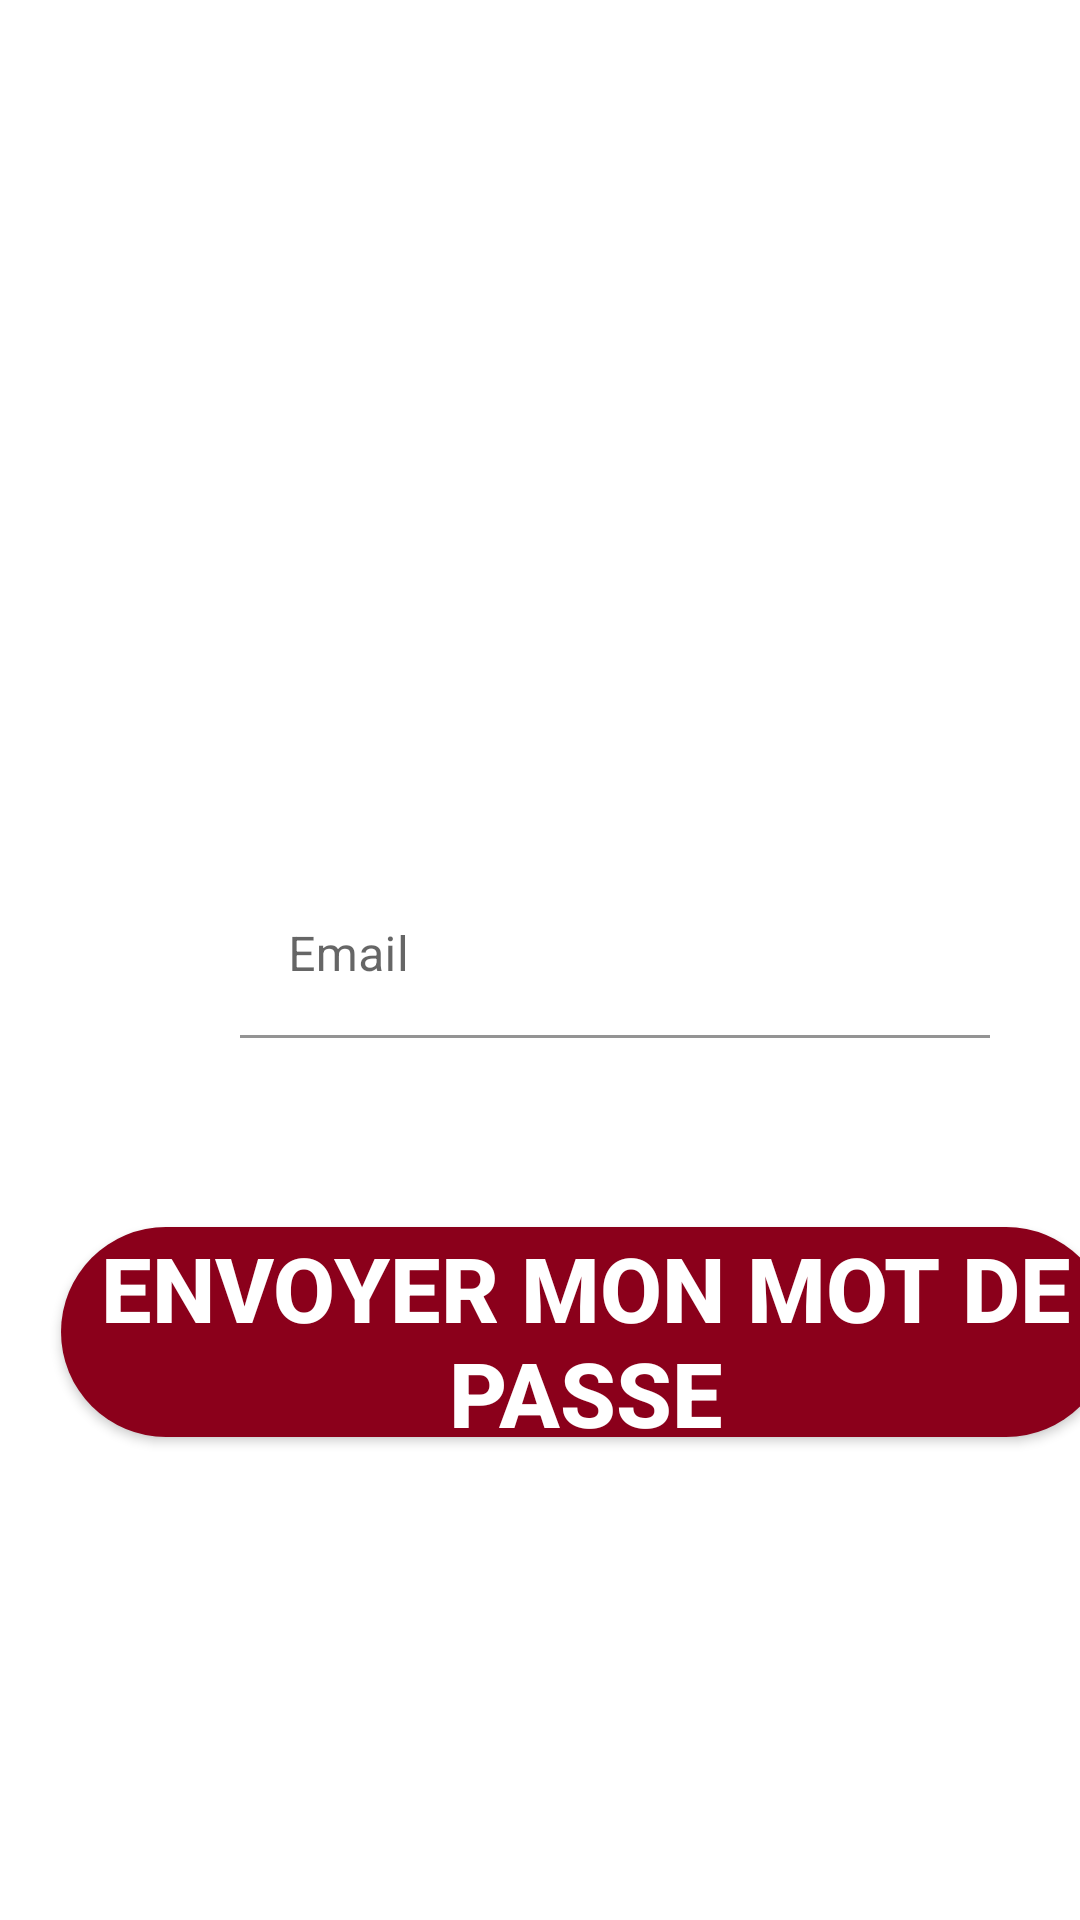

Reconstruct the res/layout file that produces this screen, plus the resources it refers to.
<!-- AndroidManifest.xml: application theme Theme.Light -->
<!-- res/layout/activity_forget_pass_word.xml -->
<?xml version="1.0" encoding="utf-8"?>
<LinearLayout xmlns:android="http://schemas.android.com/apk/res/android"
    xmlns:tools="http://schemas.android.com/tools"
    android:layout_width="match_parent"
    android:layout_height="match_parent"
    android:background="@drawable/back"
    tools:context=".ForgetPassWord">
    <com.google.android.material.textfield.TextInputLayout
        android:layout_width="300dp"
        android:layout_height="60dp"
        android:layout_marginTop="300dp"
        android:layout_marginLeft="50dp"
        android:inputType="textEmailAddress"
        android:background="@drawable/b"
        android:layout_marginStart="50dp">
        <com.google.android.material.textfield.TextInputEditText
            android:layout_width="250dp"
            android:layout_height="wrap_content"
            android:layout_marginTop="-10dp"
            android:layout_marginLeft="30dp"
            android:background="@drawable/b"
            android:id="@+id/em"
            android:hint="@string/email"
            android:layout_marginStart="30dp" />
    </com.google.android.material.textfield.TextInputLayout>

    <androidx.appcompat.widget.AppCompatButton
        android:layout_width="350dp"
        android:layout_height="70dp"
        android:layout_marginLeft="-330dp"
        android:layout_marginTop="400dp"
        android:background="@drawable/c"
        android:id="@+id/bt"
        android:text="@string/envoyer_mon_mot_de_passe"
        android:textColor="@color/white"
        android:textSize="30sp"
        android:textStyle="bold"
        android:layout_marginStart="-330dp" />

</LinearLayout>
<!-- resources referenced by this layout -->
<resources>
  <!-- drawable b (drawable) -->
  <?xml version="1.0" encoding="utf-8"?>
  <shape xmlns:android="http://schemas.android.com/apk/res/android"
      android:shape="rectangle">
      <solid android:color="@color/white"></solid>
      <corners android:radius="200dp"></corners>
  </shape>
  <!-- drawable c (drawable) -->
  <?xml version="1.0" encoding="utf-8"?>
  <shape xmlns:android="http://schemas.android.com/apk/res/android"
      android:shape="rectangle">
     <solid android:color="#8B001B"></solid>
      <corners android:radius="70dp"></corners>
  </shape>
  <string name="email">Email</string>
  <string name="envoyer_mon_mot_de_passe">Envoyer mon mot de passe</string>
  <style name="Theme.Light" parent="Theme.MaterialComponents.DayNight.NoActionBar">
          
          <item name="colorPrimary">@color/purple_500</item>
          <item name="colorPrimaryVariant">@color/purple_700</item>
          <item name="colorOnPrimary">@color/white</item>
          
          <item name="colorSecondary">@color/teal_200</item>
          <item name="colorSecondaryVariant">@color/teal_700</item>
          <item name="colorOnSecondary">@color/black</item>
          
          <item name="android:statusBarColor" tools:targetApi="l">?attr/colorPrimaryVariant</item>
          <item name="background_color">#FFFFFF</item>
          <item name="text_color">#000000</item>
          
      </style>
  <!-- not gathered from this repository: default colours our renderer supplied (Android Studio template values) -->
  <color name="purple_500">#FF6200EE</color>
  <color name="purple_700">#FF3700B3</color>
  <color name="teal_200">#FF03DAC5</color>
  <color name="teal_700">#FF018786</color>
  <color name="black">#FF000000</color>
  <color name="white">#FFFFFFFF</color>
</resources>
